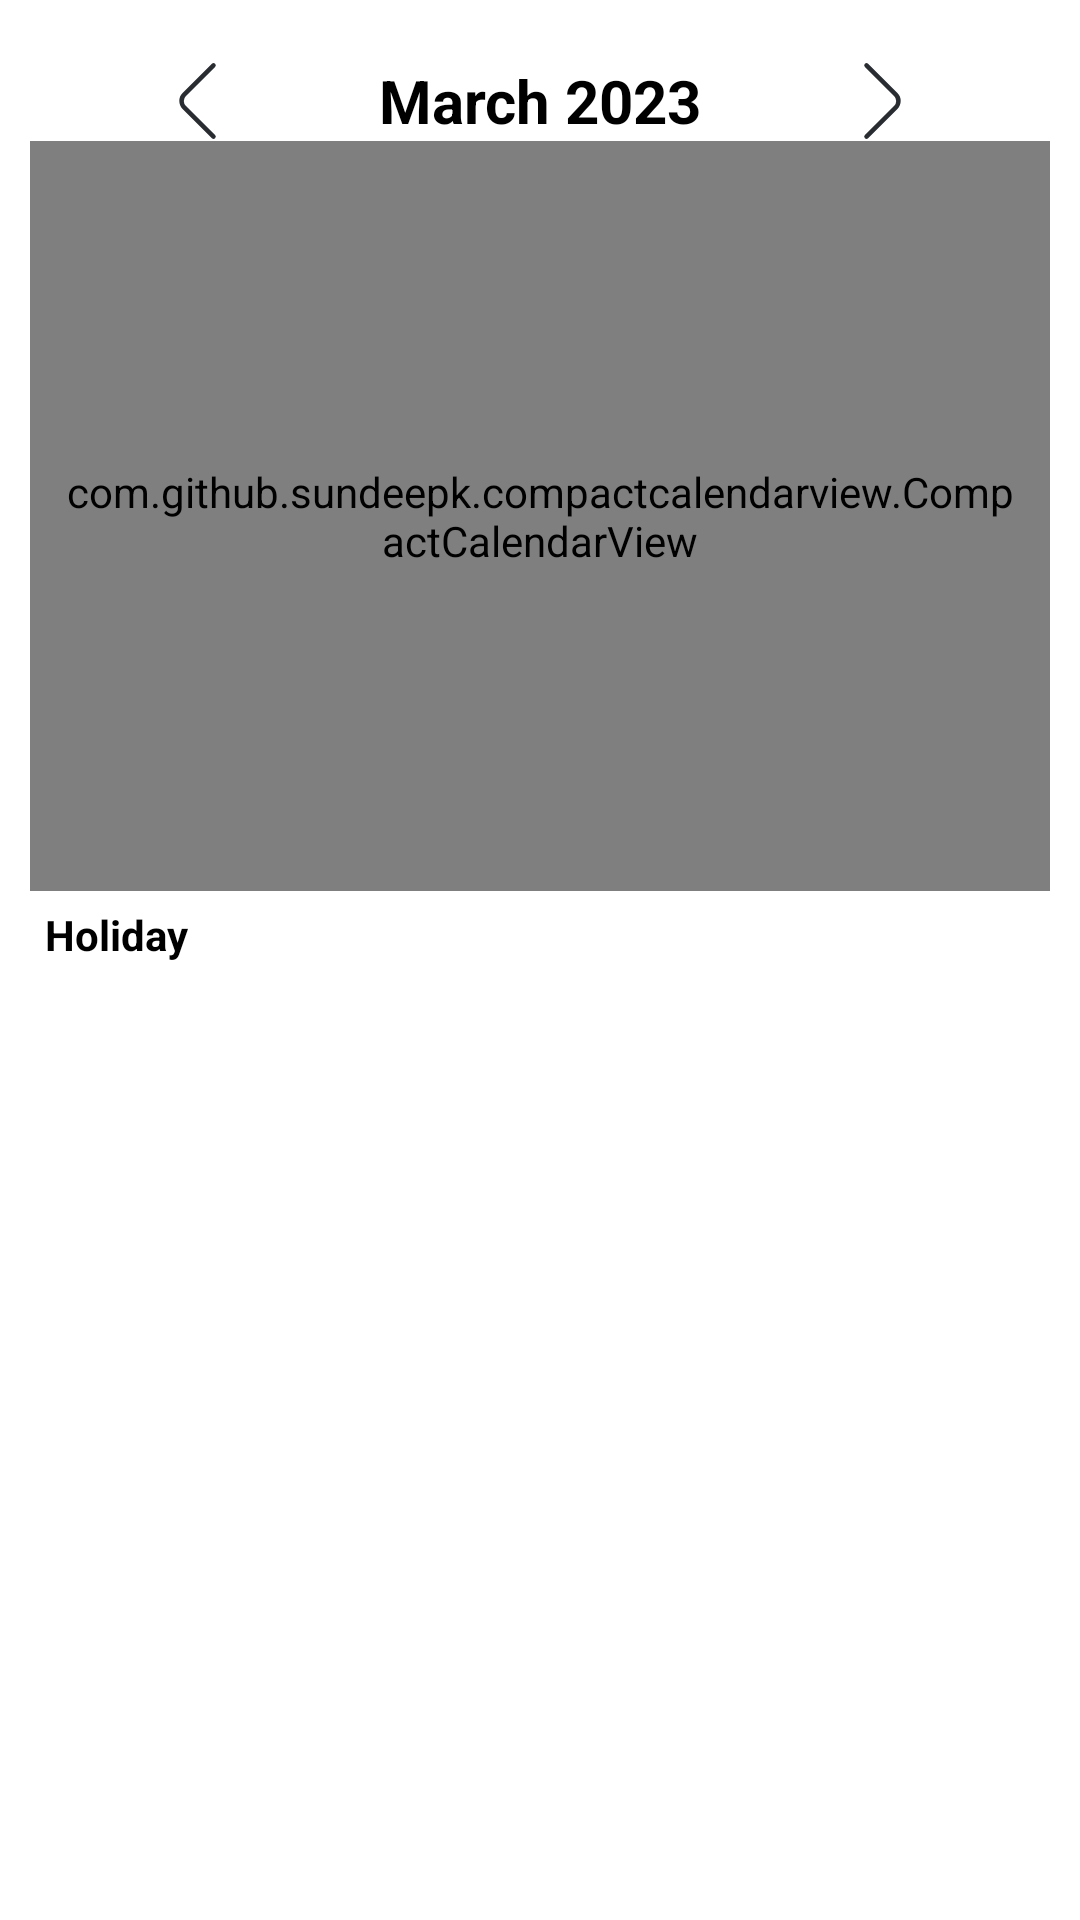

Produce the Android XML layout that renders to this screen, including the resource entries it uses.
<!-- AndroidManifest.xml: application theme Theme.StaffinEmployees -->
<!-- res/layout/fragment_upcoming_holidays.xml -->
<?xml version="1.0" encoding="utf-8"?>
<androidx.constraintlayout.widget.ConstraintLayout xmlns:android="http://schemas.android.com/apk/res/android"
    xmlns:app="http://schemas.android.com/apk/res-auto"
    xmlns:tools="http://schemas.android.com/tools"
    android:layout_width="match_parent"
    android:layout_height="match_parent"
    android:background="@drawable/bg_top_round_white"
    tools:context=".Fragment.UpcomingHolidaysFragment">

    <ScrollView
        android:id="@+id/scroll"
        android:layout_width="match_parent"
        android:layout_height="0dp"
        android:layout_marginTop="10dp"
        android:fillViewport="true"
        android:orientation="vertical"
        app:layout_behavior="@string/appbar_scrolling_view_behavior"
        app:layout_constraintBottom_toBottomOf="parent"
        app:layout_constraintEnd_toEndOf="parent"
        app:layout_constraintStart_toStartOf="parent"
        app:layout_constraintTop_toTopOf="parent">


        <androidx.constraintlayout.widget.ConstraintLayout
            android:layout_width="match_parent"
            android:layout_height="match_parent">


            <LinearLayout
                android:id="@+id/secondLl"
                android:layout_width="match_parent"
                android:layout_height="wrap_content"
                android:layout_marginHorizontal="10dp"
                android:layout_marginTop="10dp"
                android:orientation="horizontal"
                android:weightSum="3"
                app:layout_constraintEnd_toEndOf="parent"
                app:layout_constraintStart_toStartOf="parent"
                app:layout_constraintTop_toTopOf="parent">

                <androidx.appcompat.widget.AppCompatImageButton
                    android:id="@+id/leftScroll"
                    android:layout_width="match_parent"
                    android:layout_height="27dp"
                    android:layout_gravity="center"
                    android:layout_weight="1"
                    android:background="@color/white"
                    android:src="@drawable/ic_back_btn"
                    android:textColor="@color/black" />

                <TextView
                    android:id="@id/monthTv"
                    android:layout_width="match_parent"
                    android:layout_height="wrap_content"
                    android:layout_gravity="center"
                    android:layout_weight="1"
                    android:text="March 2023"
                    android:textAlignment="center"
                    android:textColor="@color/black"
                    android:textSize="20sp"
                    android:textStyle="bold" />

                <androidx.appcompat.widget.AppCompatImageButton
                    android:id="@+id/rightScroll"
                    android:layout_width="match_parent"
                    android:layout_height="27dp"
                    android:layout_gravity="center"
                    android:layout_weight="1"
                    android:background="@color/white"
                    android:src="@drawable/ic_next_btn" />
            </LinearLayout>


            <com.github.sundeepk.compactcalendarview.CompactCalendarView xmlns:app="http://schemas.android.com/apk/res-auto"
                android:id="@+id/compactcalendar_viewForHolidays"
                android:layout_width="match_parent"
                android:layout_height="250dp"
                android:layout_marginHorizontal="10dp"
                android:paddingLeft="10dp"
                android:paddingRight="10dp"
                app:compactCalendarBackgroundColor="#FFFFFF"
                app:compactCalendarCurrentDayBackgroundColor="#FFFFFF"
                app:compactCalendarCurrentSelectedDayBackgroundColor="#D9FDFD"
                app:compactCalendarEventIndicatorStyle="small_indicator"
                app:compactCalendarMultiEventIndicatorColor="#fff"
                app:compactCalendarTargetHeight="250dp"
                app:compactCalendarTextColor="#000000"
                app:compactCalendarTextSize="12sp"
                app:guidelineUseRtl="true"
                app:layout_constraintEnd_toEndOf="parent"
                app:layout_constraintStart_toStartOf="parent"
                app:layout_constraintTop_toBottomOf="@id/secondLl" />

            
            
            
            
            
            
            
            
            
            

            <TextView
                android:id="@+id/tv1"
                android:layout_width="wrap_content"
                android:layout_height="wrap_content"
                android:layout_marginStart="15dp"
                android:layout_marginTop="5dp"
                android:text="Holiday"
                android:textColor="@color/black"
                android:textStyle="bold"
                app:layout_constraintStart_toStartOf="parent"
                app:layout_constraintTop_toBottomOf="@+id/compactcalendar_viewForHolidays" />

            <FrameLayout
                android:id="@+id/containerRecyclerView"
                android:layout_width="match_parent"
                android:layout_height="0dp"
                app:layout_constraintBottom_toBottomOf="parent"
                app:layout_constraintEnd_toEndOf="parent"
                app:layout_constraintStart_toStartOf="parent"
                app:layout_constraintTop_toBottomOf="@id/tv1" />

            <TextView
                android:id="@+id/not_found_layout"
                android:layout_width="match_parent"
                android:layout_height="0dp"
                android:gravity="center_vertical|center_horizontal"
                android:text="No Data Available Right Now"
                android:textAlignment="gravity"
                android:textColor="@color/mainColor"
                android:textSize="35dp"
                android:textStyle="bold"
                android:visibility="gone"
                app:layout_constraintBottom_toBottomOf="parent"
                app:layout_constraintEnd_toEndOf="parent"
                app:layout_constraintStart_toStartOf="parent"
                app:layout_constraintTop_toBottomOf="@id/tv1" />

        </androidx.constraintlayout.widget.ConstraintLayout>

    </ScrollView>


</androidx.constraintlayout.widget.ConstraintLayout>
<!-- resources referenced by this layout -->
<resources>
  <color name="black">#FF000000</color>
  <color name="mainColor">#4766F9</color>
  <color name="white">#FFFFFFFF</color>
  <!-- drawable bg_top_round_white (drawable) -->
  <?xml version="1.0" encoding="utf-8"?>
  <shape xmlns:android="http://schemas.android.com/apk/res/android">
  <corners android:topLeftRadius="36dp"
      android:topRightRadius="36dp"/>
      <solid android:color="@color/white"/>
  </shape>
  <!-- drawable ic_back_btn (drawable) -->
  <vector xmlns:android="http://schemas.android.com/apk/res/android"
      android:width="36dp"
      android:height="36dp"
      android:viewportWidth="36"
      android:viewportHeight="36">
    <path
        android:pathData="M22.5,29.88L12.72,20.1C11.565,18.945 11.565,17.055 12.72,15.9L22.5,6.12"
        android:strokeLineJoin="round"
        android:strokeWidth="1.5"
        android:fillColor="#00000000"
        android:strokeColor="#292D32"
        android:strokeLineCap="round"/>
  </vector>
  <!-- drawable ic_next_btn (drawable) -->
  <vector xmlns:android="http://schemas.android.com/apk/res/android"
      android:width="36dp"
      android:height="36dp"
      android:viewportWidth="36"
      android:viewportHeight="36">
    <path
        android:pathData="M13.5,29.88L23.28,20.1C24.435,18.945 24.435,17.055 23.28,15.9L13.5,6.12"
        android:strokeLineJoin="round"
        android:strokeWidth="1.5"
        android:fillColor="#00000000"
        android:strokeColor="#292D32"
        android:strokeLineCap="round"/>
  </vector>
  <style name="Theme.StaffinEmployees" parent="Theme.MaterialComponents.Light.NoActionBar">
          
          <item name="colorPrimary">@color/purple_500</item>
          <item name="colorPrimaryVariant">@color/purple_700</item>
          <item name="colorOnPrimary">@color/white</item>
          
          <item name="colorSecondary">@color/teal_200</item>
          <item name="colorSecondaryVariant">@color/teal_700</item>
          <item name="colorOnSecondary">@color/black</item>
          
          <item name="android:statusBarColor">?attr/colorPrimaryVariant</item>
          
  
          <item name="bottomSheetDialogTheme">@style/AppBottomSheetDialogTheme</item>
      </style>
  <color name="purple_500">#FF6200EE</color>
  <color name="purple_700">#FF3700B3</color>
  <color name="teal_200">#FF03DAC5</color>
  <color name="teal_700">#FF018786</color>
  <style name="AppBottomSheetDialogTheme" parent="Theme.Design.Light.BottomSheetDialog">
          <item name="bottomSheetStyle">@style/AppModalStyle</item>
      </style>
  <style name="AppModalStyle" parent="Widget.Design.BottomSheet.Modal">
          <item name="android:background">@drawable/bg_white</item>
      </style>
</resources>
